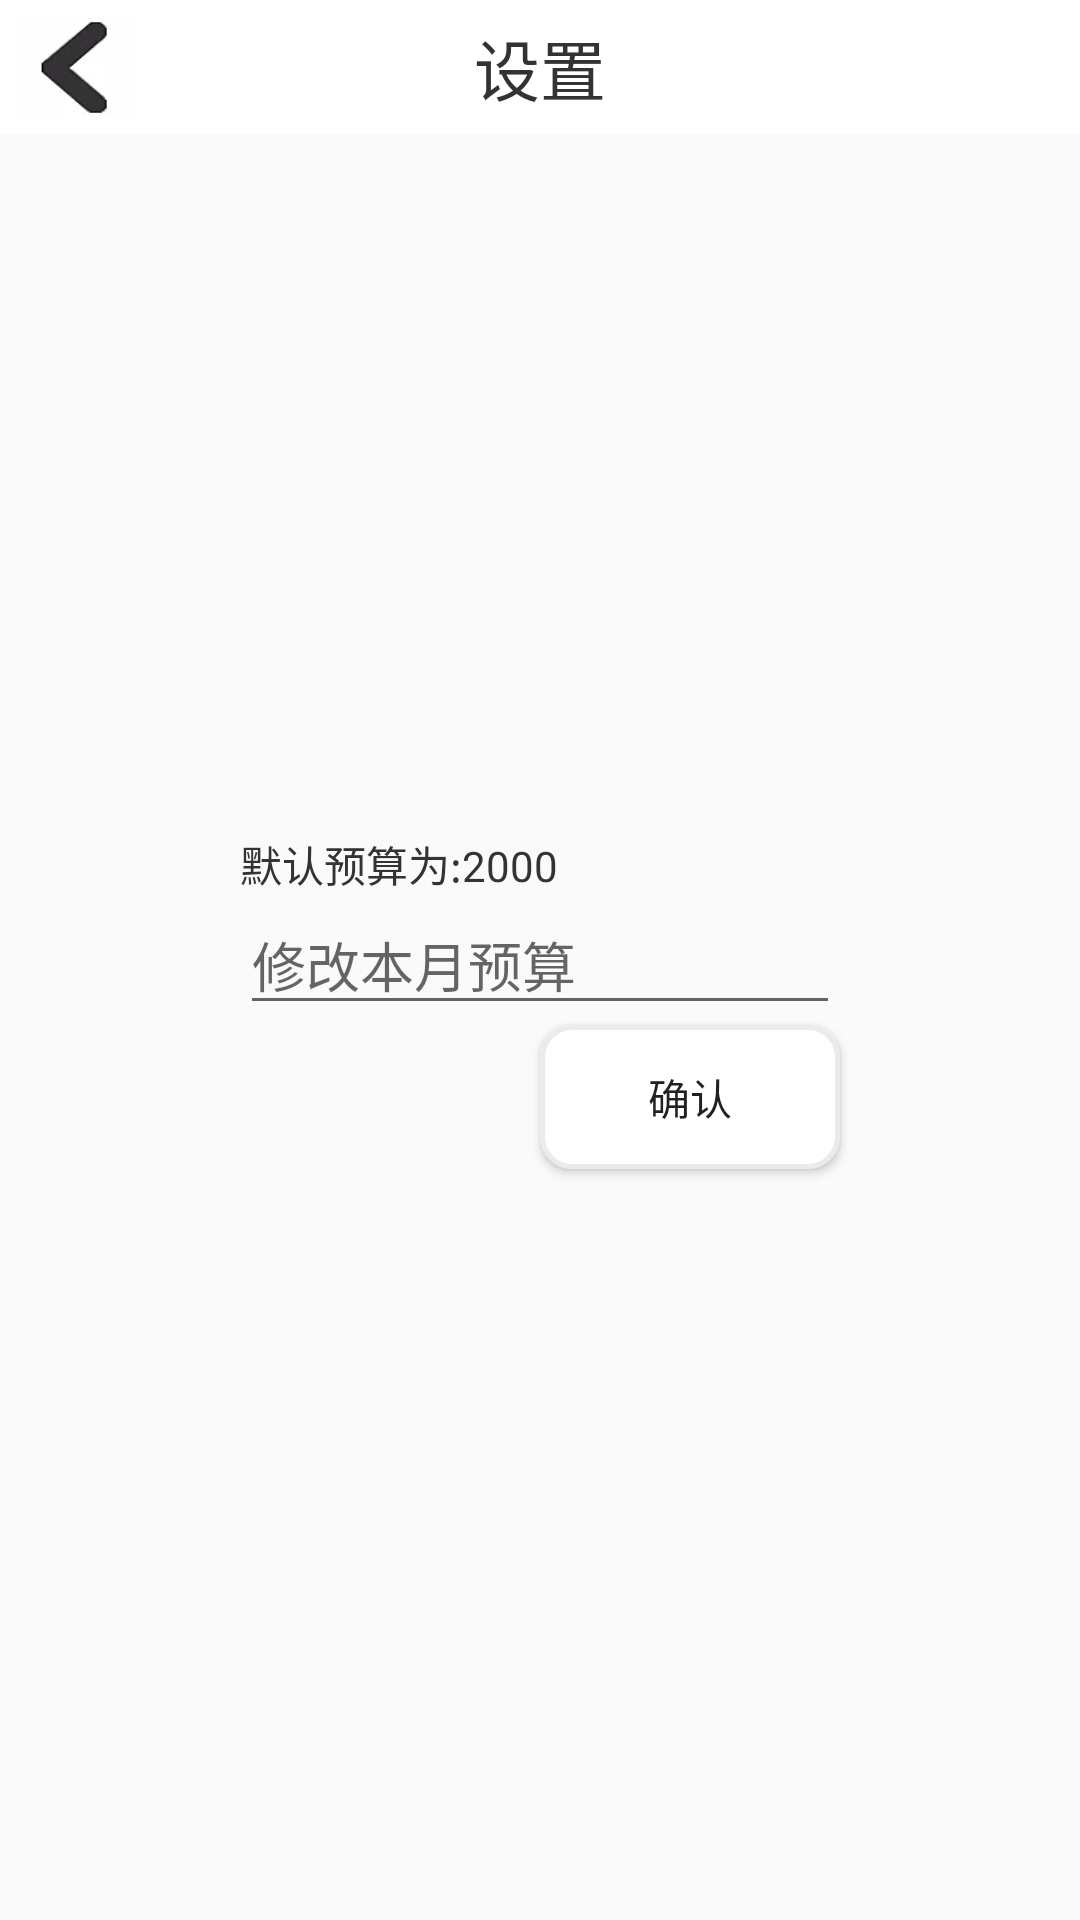

Reconstruct the res/layout file that produces this screen, plus the resources it refers to.
<!-- AndroidManifest.xml: application theme AppTheme -->
<!-- res/layout/activity_budget.xml -->
<?xml version="1.0" encoding="utf-8"?>
<RelativeLayout xmlns:android="http://schemas.android.com/apk/res/android"
    xmlns:app="http://schemas.android.com/apk/res-auto"
    xmlns:tools="http://schemas.android.com/tools"
    android:layout_width="match_parent"
    android:layout_height="match_parent"
    android:orientation="vertical"
    tools:context="com.learn.yhviews.notepad.activity.BudgetActivity">
    <RelativeLayout
        android:layout_width="match_parent"
        android:layout_height="45dp"
        android:background="#fff">
        <Button
            android:id="@+id/btn_settingBack"
            android:layout_width="40dp"
            android:layout_height="40dp"
            android:layout_margin="5dp"
            android:layout_centerVertical="true"
            android:background="@drawable/back"/>
        <TextView
            android:layout_width="wrap_content"
            android:layout_height="wrap_content"
            android:layout_centerInParent="true"
            android:textSize="22sp"
            android:textColor="@color/mainBlack"
            android:text="设置"/>
    </RelativeLayout>
    <EditText
        android:id="@+id/et_setAllMoney"
        android:layout_centerInParent="true"
        android:layout_width="200dp"
        android:layout_height="wrap_content"
        android:inputType="number"
        android:hint="修改本月预算"/>
    <TextView
        android:layout_alignLeft="@id/et_setAllMoney"
        android:layout_width="wrap_content"
        android:layout_height="wrap_content"
        android:textColor="@color/mainBlack"
        android:layout_above="@id/et_setAllMoney"
        android:text="默认预算为:2000"/>
    <Button
        android:id="@+id/btn_confirmMoney"
        android:layout_width="100dp"
        android:layout_height="wrap_content"
        android:layout_below="@id/et_setAllMoney"
        android:layout_alignRight="@id/et_setAllMoney"
        android:background="@drawable/bg_et"
        android:text="确认"/>
</RelativeLayout>
<!-- resources referenced by this layout -->
<resources>
  <color name="mainBlack">#333333</color>
  <!-- drawable back: png bitmap (drawable, 3220 bytes) -->
  <!-- drawable bg_et (drawable) -->
  <?xml version="1.0" encoding="utf-8"?>
  <shape xmlns:android="http://schemas.android.com/apk/res/android" android:shape="rectangle">
      <solid android:color="#fff" />
      <corners android:radius="10dp" />
      <stroke android:color="@color/gray" android:width="1.5dp"/>
  </shape>
  <style name="AppTheme" parent="Theme.AppCompat.Light.NoActionBar">
          
          <item name="colorPrimary">@color/colorPrimary</item>
          <item name="colorPrimaryDark">@color/colorPrimaryDark</item>
          <item name="colorAccent">@color/colorAccent</item>
      </style>
  <color name="gray">#eceaee</color>
  <color name="colorPrimary">#3F51B5</color>
  <color name="colorPrimaryDark">#eb344a</color>
  <color name="colorAccent">#f45c44</color>
</resources>
